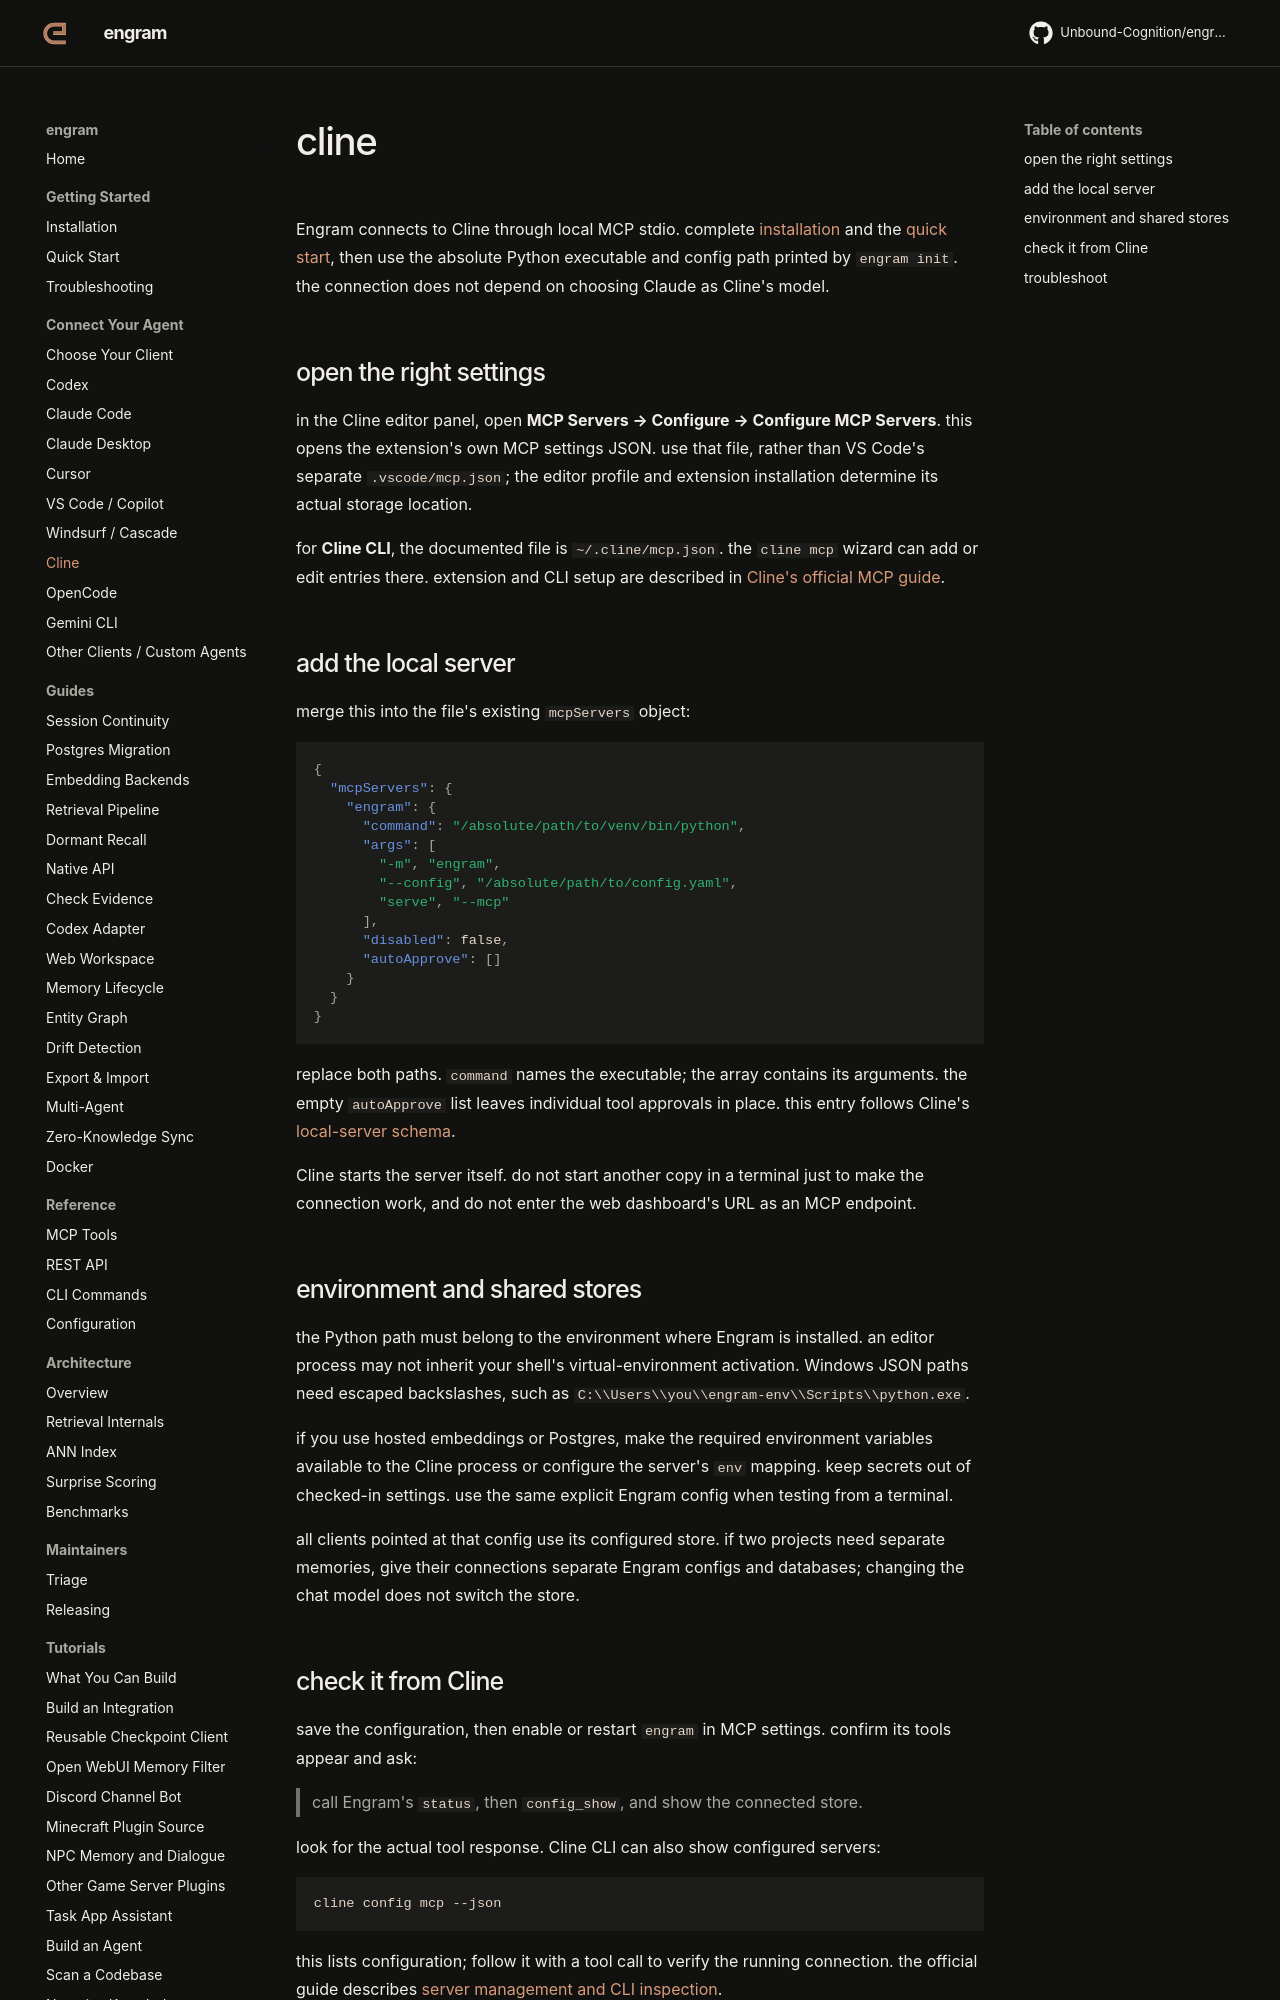

repository: Unbound-Cognition/engram · page: getting-started/cline/index.html · generator: mkdocs

# cline

Engram connects to Cline through local MCP stdio. complete
[installation](installation.md) and the [quick start](quickstart.md), then use
the absolute Python executable and config path printed by `engram init`.
the connection does not depend on choosing Claude as Cline's model.

## open the right settings

in the Cline editor panel, open **MCP Servers → Configure → Configure MCP
Servers**. this opens the extension's own MCP settings JSON. use that file,
rather than VS Code's separate `.vscode/mcp.json`; the editor profile and
extension installation determine its actual storage location.

for **Cline CLI**, the documented file is `~/.cline/mcp.json`. the `cline mcp`
wizard can add or edit entries there. extension and CLI setup are described in
[Cline's official MCP guide](https://docs.cline.bot/mcp/mcp-overview#manual-config).

## add the local server

merge this into the file's existing `mcpServers` object:

```json
{
  "mcpServers": {
    "engram": {
      "command": "/absolute/path/to/venv/bin/python",
      "args": [
        "-m", "engram",
        "--config", "/absolute/path/to/config.yaml",
        "serve", "--mcp"
      ],
      "disabled": false,
      "autoApprove": []
    }
  }
}
```

replace both paths. `command` names the executable; the array contains its
arguments. the empty `autoApprove` list leaves individual tool approvals in
place. this entry follows Cline's
[local-server schema](https://docs.cline.bot/mcp/mcp-overview#local-server-stdio).

Cline starts the server itself. do not start another copy in a terminal just
to make the connection work, and do not enter the web dashboard's URL as an
MCP endpoint.

## environment and shared stores

the Python path must belong to the environment where Engram is installed.
an editor process may not inherit your shell's virtual-environment activation.
Windows JSON paths need escaped backslashes, such as
`C:\\Users\\you\\engram-env\\Scripts\\python.exe`.

if you use hosted embeddings or Postgres, make the required environment
variables available to the Cline process or configure the server's `env`
mapping. keep secrets out of checked-in settings. use the same explicit Engram
config when testing from a terminal.

all clients pointed at that config use its configured store. if two projects
need separate memories, give their connections separate Engram configs and
databases; changing the chat model does not switch the store.
